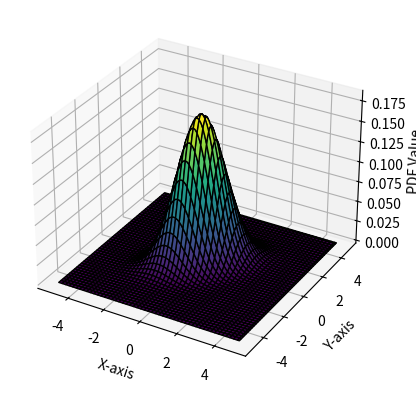

Here is the Python script that generated this plot:
import numpy as np
import matplotlib.pyplot as plt
from mpl_toolkits.mplot3d import Axes3D
from scipy.stats import multivariate_normal

# Create a 3D grid
x, y = np.mgrid[-5:5:0.1, -5:5:0.1]
pos = np.dstack((x, y))

# Define parameters for the Gaussian
mean = [0, 0]
covariance = [[1, 0.5], [0.5, 1]]

# Create a multivariate Gaussian distribution
rv = multivariate_normal(mean, covariance)

# Calculate the PDF values
z = rv.pdf(pos)

# Plot the Gaussian in 3D
fig = plt.figure()
ax = fig.add_subplot(111, projection='3d')
ax.plot_surface(x, y, z, cmap='viridis', edgecolor='k')

ax.set_xlabel('X-axis')
ax.set_ylabel('Y-axis')
ax.set_zlabel('PDF Value')

plt.show()
